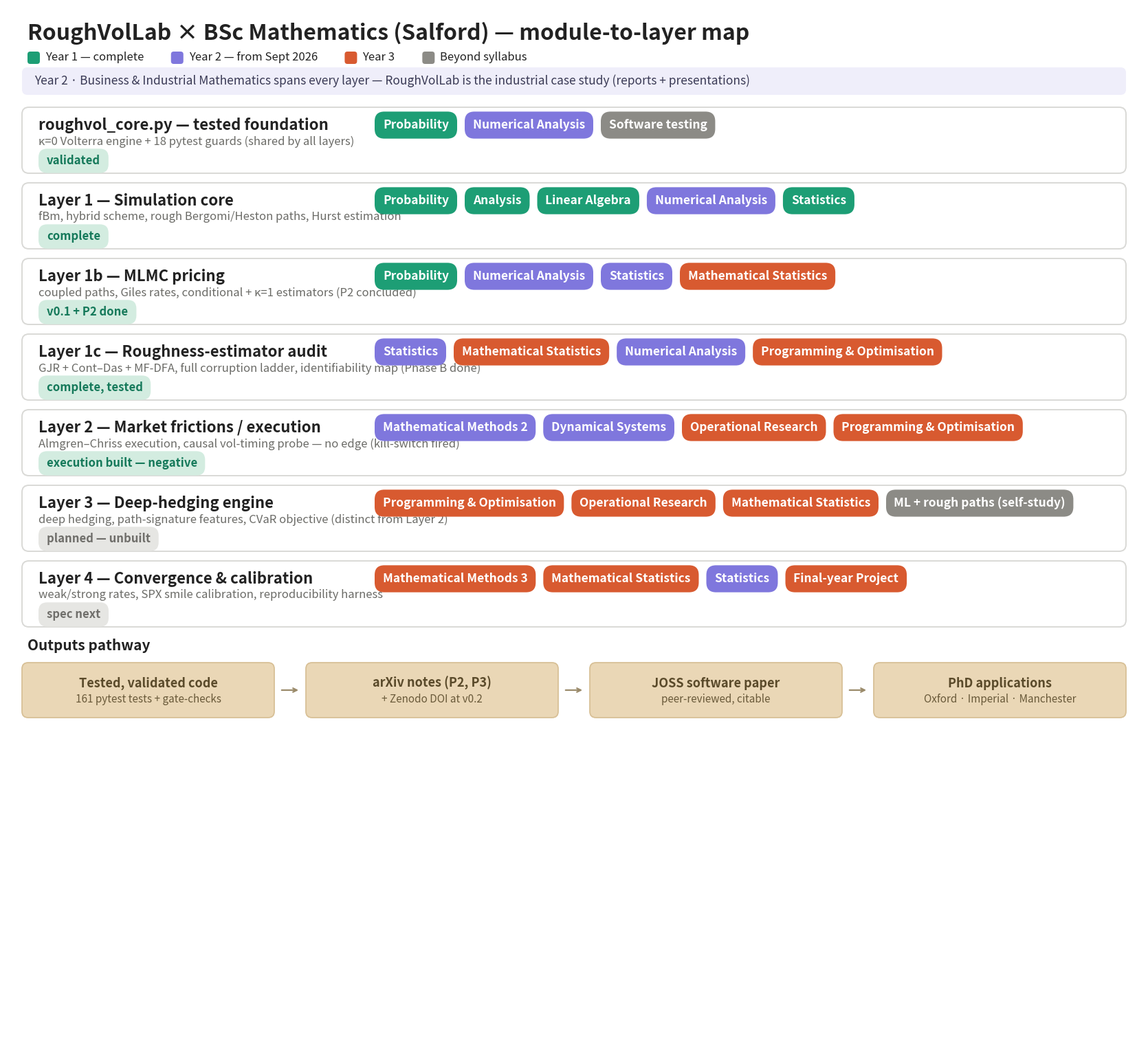

The matplotlib source for this figure:
#!/usr/bin/env python3
"""RoughVolLab x BSc Mathematics (Salford) -- module-to-layer map.
Faithful-reproduction pass: encodes the CURRENT content to verify the generator
matches the original flagship PNG before status updates are applied.
"""
import matplotlib
matplotlib.use("Agg")
import matplotlib.pyplot as plt
from matplotlib.patches import FancyBboxPatch, FancyArrow

# ---- palette (RoughVolLab brand; year colour-coding) ----
GREEN  = "#1D9E75"   # Year 1
PURPLE = "#7F77DD"   # Year 2
ORANGE = "#D85A30"   # Year 3
GRAY   = "#8C8B86"   # Beyond syllabus
YCOL = {"y1": GREEN, "y2": PURPLE, "y3": ORANGE, "g": GRAY}

# status pill tints (bg, fg)
ST = {
    "done": ("#d3ece0", "#15795a"),
    "prog": ("#f4e6c6", "#8a6212"),
    "spec": ("#e6e6e3", "#6f6e6a"),
}
ROW_BORDER = "#d9d9d6"
BANNER_BG  = "#efeefa"
OUT_BG     = "#ead7b6"
OUT_BORDER = "#d8c096"
INK        = "#222222"
SUB        = "#6b6b67"

# ---- canvas ----
W, H = 1650, 1509
FIGW_IN = 16.5
fig = plt.figure(figsize=(FIGW_IN, FIGW_IN*H/W), dpi=150)
ax = fig.add_axes([0, 0, 1, 1]); ax.set_xlim(0, W); ax.set_ylim(H, 0); ax.axis("off")
fig.canvas.draw()
RND = fig.canvas.get_renderer()
DATA_PER_PT = (W / FIGW_IN) / 72.0   # data units per typographic point

def tw(s, fs, weight="normal"):
    """measured text width in data units"""
    t = ax.text(0, -1000, s, fontsize=fs, fontweight=weight)
    bb = t.get_window_extent(renderer=RND)
    inv = ax.transData.inverted()
    x0, _ = inv.transform((bb.x0, bb.y0)); x1, _ = inv.transform((bb.x1, bb.y1))
    t.remove()
    return abs(x1 - x0)

def pill(x, ycen, label, fill, fg, fs=12.5, weight="bold", padx=12, pady=7.5, gap=11):
    w = tw(label, fs, weight)
    px = padx * DATA_PER_PT * 0 + padx      # padx already in data units
    pw = w + 2 * padx
    ph = (fs * 1.4) * DATA_PER_PT + 2 * pady
    box = FancyBboxPatch((x, ycen - ph/2), pw, ph,
                         boxstyle=f"round,pad=0,rounding_size={ph/2}",
                         linewidth=0, facecolor=fill, zorder=4,
                         mutation_aspect=1)
    box.set_mutation_scale(1.0/DATA_PER_PT)  # make rounding_size honour data units
    ax.add_patch(box)
    ax.text(x + pw/2, ycen, label, fontsize=fs, color=fg, fontweight=weight,
            ha="center", va="center", zorder=5)
    return x + pw + gap

def module_lines(mods, x0, xlim, fs=12.5, gap=11, lh=44):
    """simulate wrap; return list of (label,color,x,row) and n_rows"""
    placed = []; x = x0; row = 0
    for label, ck in mods:
        w = tw(label, fs, "bold") + 2*12
        if x + w > xlim and x > x0:
            row += 1; x = x0
        placed.append((label, YCOL[ck], x, row)); x += w + gap
    return placed, row + 1

# ================= CONTENT (current / pre-update) =================
TITLE = "RoughVolLab × BSc Mathematics (Salford) — module-to-layer map"
LEGEND = [("Year 1 — complete", GREEN), ("Year 2 — from Sept 2026", PURPLE),
          ("Year 3", ORANGE), ("Beyond syllabus", GRAY)]
BANNER = ("Year 2 · Business & Industrial Mathematics spans every layer — "
          "RoughVolLab is the industrial case study (reports + presentations)")

LAYERS = [
    ("roughvol_core.py — tested foundation",
     "κ=0 Volterra engine + 18 pytest guards (shared by all layers)",
     "validated", "done",
     [("Probability","y1"),("Numerical Analysis","y2"),("Software testing","g")]),
    ("Layer 1 — Simulation core",
     "fBm, hybrid scheme, rough Bergomi/Heston paths, Hurst estimation",
     "complete", "done",
     [("Probability","y1"),("Analysis","y1"),("Linear Algebra","y1"),
      ("Numerical Analysis","y2"),("Statistics","y1")]),
    ("Layer 1b — MLMC pricing",
     "coupled paths, Giles rates, conditional + κ=1 estimators (P2 concluded)",
     "v0.1 + P2 done", "done",
     [("Probability","y1"),("Numerical Analysis","y2"),("Statistics","y2"),
      ("Mathematical Statistics","y3")]),
    ("Layer 1c — Roughness-estimator audit",
     "GJR + Cont–Das + MF-DFA, full corruption ladder, identifiability map (Phase B done)",
     "complete, tested", "done",
     [("Statistics","y2"),("Mathematical Statistics","y3"),("Numerical Analysis","y2"),
      ("Programming & Optimisation","y3")]),
    ("Layer 2 — Market frictions / execution",
     "Almgren–Chriss execution, causal vol-timing probe — no edge (kill-switch fired)",
     "execution built — negative", "done",
     [("Mathematical Methods 2","y2"),("Dynamical Systems","y2"),
      ("Operational Research","y3"),("Programming & Optimisation","y3")]),
    ("Layer 3 — Deep-hedging engine",
     "deep hedging, path-signature features, CVaR objective (distinct from Layer 2)",
     "planned — unbuilt", "spec",
     [("Programming & Optimisation","y3"),("Operational Research","y3"),
      ("Mathematical Statistics","y3"),("ML + rough paths (self-study)","g")]),
    ("Layer 4 — Convergence & calibration",
     "weak/strong rates, SPX smile calibration, reproducibility harness",
     "spec next", "spec",
     [("Mathematical Methods 3","y3"),("Mathematical Statistics","y3"),
      ("Statistics","y2"),("Final-year Project","y3")]),
]
OUTPUTS = [
    ("Tested, validated code", "161 pytest tests + gate-checks"),
    ("arXiv notes (P2, P3)", "+ Zenodo DOI at v0.2"),
    ("JOSS software paper", "peer-reviewed, citable"),
    ("PhD applications", "Oxford · Imperial · Manchester"),
]

# ================= DRAW =================
LM, RM = 22, W - 22
y = 30

# title
ax.text(LM+8, y+8, TITLE, fontsize=23, fontweight="bold", color=INK, va="center")
y += 44

# legend
lx = LM + 8
for label, col in LEGEND:
    ax.add_patch(FancyBboxPatch((lx, y-9), 18, 18, boxstyle="round,pad=0,rounding_size=4",
                                facecolor=col, linewidth=0))
    ax.text(lx+26, y, label, fontsize=12, color=INK, va="center")
    lx += 26 + tw(label, 12) + 40
y += 28

# banner
bh = 40
ax.add_patch(FancyBboxPatch((LM, y-bh/2+6), RM-LM, bh, boxstyle="round,pad=0,rounding_size=8",
                            facecolor=BANNER_BG, linewidth=0))
ax.text(LM+18, y+6, BANNER, fontsize=12.5, color="#3a3a55", va="center")
y += 44

MODX = 535          # module-pill column start
MODXLIM = RM - 8

for title, desc, status, skind, mods in LAYERS:
    placed, nrows = module_lines(mods, MODX, MODXLIM)
    left_h = 96
    mod_h = 16 + nrows*44 + 8
    row_h = max(left_h, mod_h)
    # row box
    ax.add_patch(FancyBboxPatch((LM, y), RM-LM, row_h, boxstyle="round,pad=0,rounding_size=10",
                                facecolor="white", edgecolor=ROW_BORDER, linewidth=1.4))
    # left text
    ax.text(LM+24, y+26, title, fontsize=16, fontweight="bold", color=INK, va="center")
    ax.text(LM+24, y+50, desc, fontsize=12, color=SUB, va="center")
    bg, fg = ST[skind]
    pill(LM+24, y+78, status, bg, fg, fs=12, padx=12, pady=6)
    # module pills
    for label, col, mx, mrow in placed:
        pill(mx, y + 26 + mrow*44, label, col, "white", fs=12.5)
    y += row_h + 14

# outputs pathway
y += 8
ax.text(LM+8, y+6, "Outputs pathway", fontsize=15, fontweight="bold", color=INK, va="center")
y += 30
n = len(OUTPUTS); gap = 46
bw = (RM - LM - (n-1)*gap) / n
bh2 = 80
for i, (t1, t2) in enumerate(OUTPUTS):
    bx = LM + i*(bw+gap)
    ax.add_patch(FancyBboxPatch((bx, y), bw, bh2, boxstyle="round,pad=0,rounding_size=9",
                                facecolor=OUT_BG, edgecolor=OUT_BORDER, linewidth=1.3))
    ax.text(bx+bw/2, y+30, t1, fontsize=13, fontweight="bold", color="#5a4a2a", ha="center", va="center")
    ax.text(bx+bw/2, y+54, t2, fontsize=11, color="#6a5a3a", ha="center", va="center")
    if i < n-1:
        ax.annotate("", xy=(bx+bw+gap-8, y+bh2/2), xytext=(bx+bw+8, y+bh2/2),
                    arrowprops=dict(arrowstyle="->", color="#9a8a6a", lw=1.6))

fig.savefig("roughvollab_module_map.png", dpi=150, facecolor="white", bbox_inches=None)
print("saved", flush=True)
